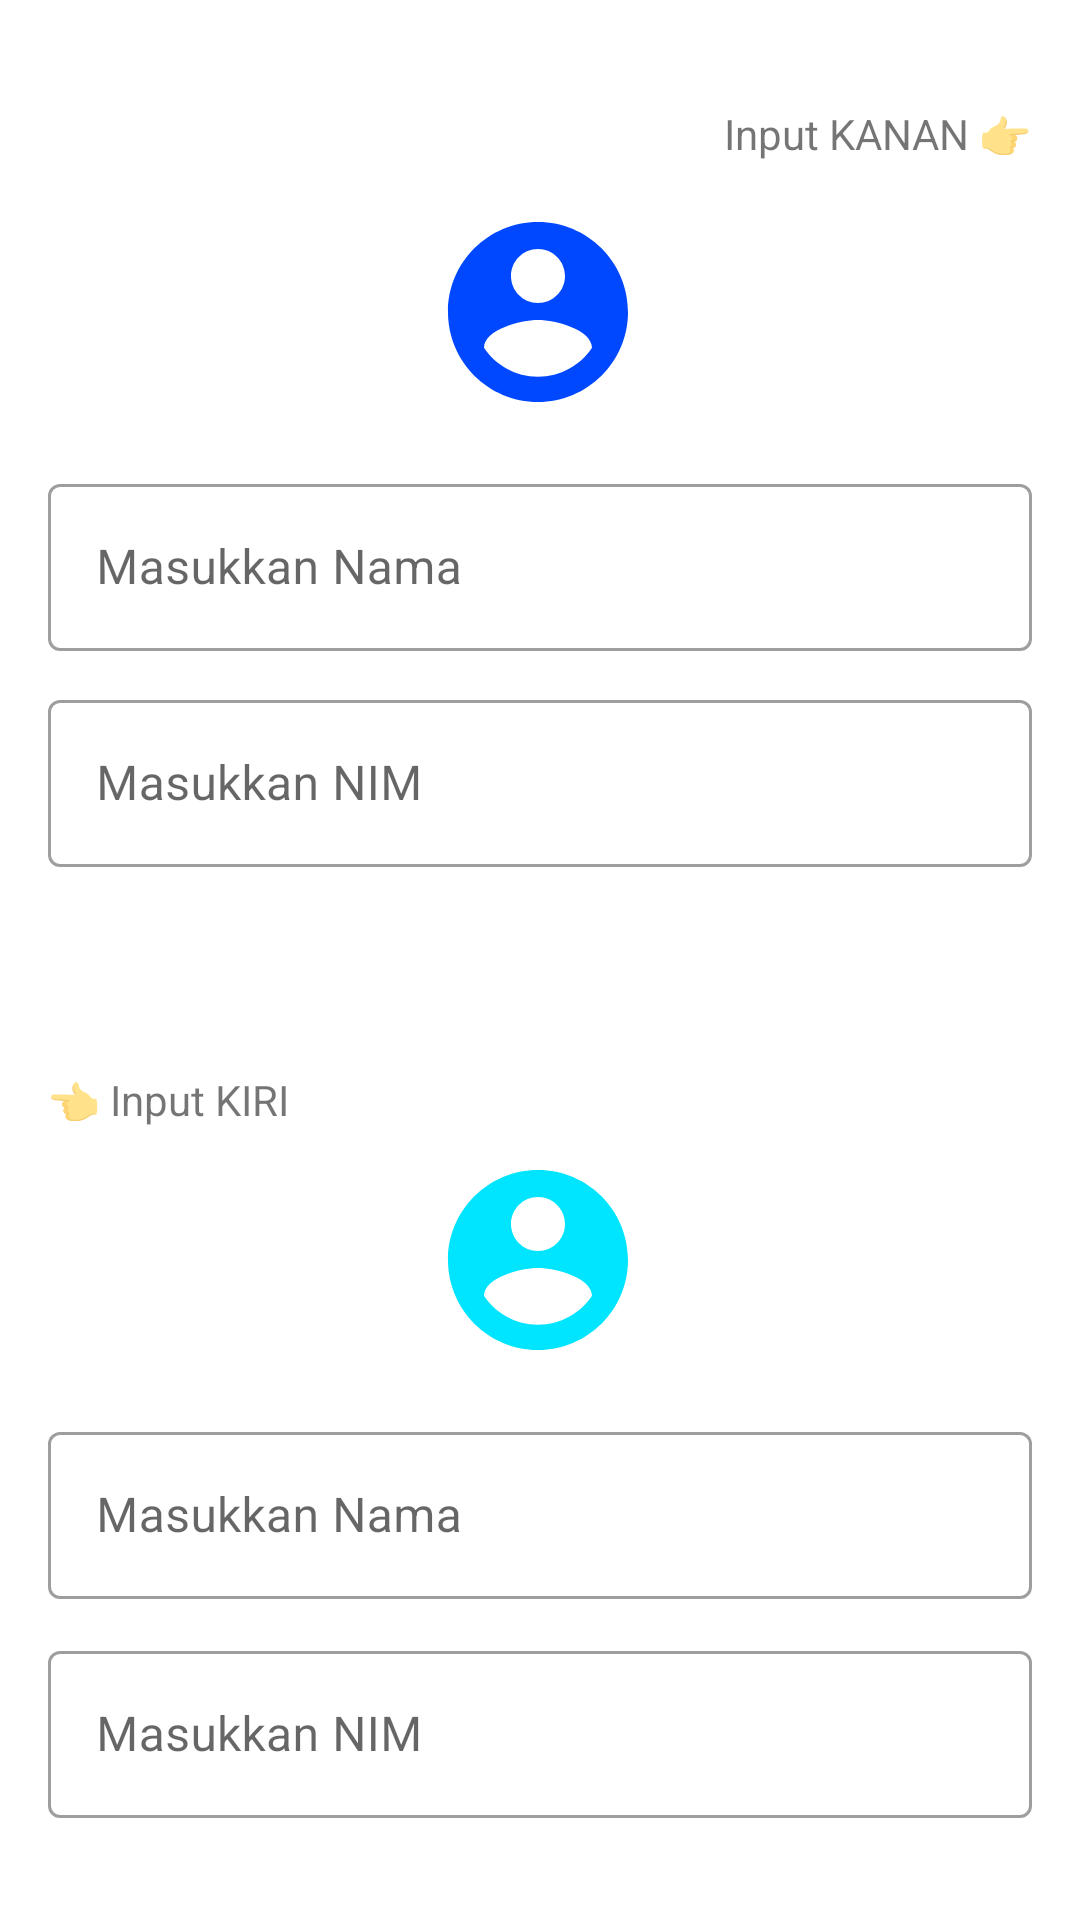

Layout XML and referenced resources for this Android screen:
<!-- AndroidManifest.xml: application theme Theme.FragmentKomunikasiViewModel -->
<!-- res/layout/fragment_first.xml -->
<?xml version="1.0" encoding="utf-8"?>
<androidx.constraintlayout.widget.ConstraintLayout xmlns:android="http://schemas.android.com/apk/res/android"
    xmlns:app="http://schemas.android.com/apk/res-auto"
    xmlns:tools="http://schemas.android.com/tools"
    android:layout_width="match_parent"
    android:layout_height="match_parent">

    

    <TextView
        android:id="@+id/textViewKanan"
        android:layout_width="wrap_content"
        android:layout_height="wrap_content"
        android:layout_marginEnd="16dp"
        android:text="Input KANAN 👉"
        app:layout_constraintBottom_toTopOf="@+id/imageViewKanan"
        app:layout_constraintEnd_toEndOf="parent"
        app:layout_constraintTop_toTopOf="parent"
        app:layout_constraintVertical_bias="0.716" />

    <ImageView
        android:id="@+id/imageViewKanan"
        android:layout_width="72dp"
        android:layout_height="72dp"
        android:layout_marginStart="8dp"
        android:layout_marginTop="68dp"
        android:layout_marginEnd="8dp"
        android:src="@drawable/user_avatar"
        app:layout_constraintEnd_toEndOf="parent"
        app:layout_constraintHorizontal_bias="0.498"
        app:layout_constraintStart_toStartOf="parent"
        app:layout_constraintTop_toTopOf="parent" />

    <com.google.android.material.textfield.TextInputLayout
        android:id="@+id/textInputLayout1"
        style="@style/Widget.MaterialComponents.TextInputLayout.OutlinedBox"
        android:layout_width="0dp"
        android:layout_height="wrap_content"
        android:layout_marginStart="16dp"
        android:layout_marginTop="16dp"
        android:layout_marginEnd="16dp"
        app:layout_constraintEnd_toEndOf="parent"
        app:layout_constraintHorizontal_bias="0.0"
        app:layout_constraintStart_toStartOf="parent"
        app:layout_constraintTop_toBottomOf="@+id/imageViewKanan">

        <com.google.android.material.textfield.TextInputEditText
            android:id="@+id/textInputTextNameKanan"
            android:layout_width="match_parent"
            android:layout_height="wrap_content"
            android:hint="Masukkan Nama" />

    </com.google.android.material.textfield.TextInputLayout>

    <com.google.android.material.textfield.TextInputLayout
        android:id="@+id/textInputLayout2"
        style="@style/Widget.MaterialComponents.TextInputLayout.OutlinedBox"
        android:layout_width="0dp"
        android:layout_height="wrap_content"
        android:layout_marginStart="16dp"
        android:layout_marginTop="88dp"
        android:layout_marginEnd="16dp"
        app:layout_constraintEnd_toEndOf="parent"
        app:layout_constraintHorizontal_bias="0.0"
        app:layout_constraintStart_toStartOf="parent"
        app:layout_constraintTop_toBottomOf="@+id/imageViewKanan">

        <com.google.android.material.textfield.TextInputEditText
            android:id="@+id/textInputTextNIMKanan"
            android:layout_width="match_parent"
            android:layout_height="wrap_content"
            android:hint="Masukkan NIM" />

    </com.google.android.material.textfield.TextInputLayout>

    
    <TextView
        android:id="@+id/textViewKiri"
        android:layout_width="wrap_content"
        android:layout_height="wrap_content"
        android:layout_marginStart="16dp"
        android:layout_marginTop="140dp"
        android:text="👈 Input KIRI"
        app:layout_constraintStart_toStartOf="parent"
        app:layout_constraintTop_toBottomOf="@+id/textInputLayout1" />

    <ImageView
        android:id="@+id/imageViewKiri"
        android:layout_width="72dp"
        android:layout_height="72dp"
        android:layout_marginTop="8dp"
        android:src="@drawable/user_avatar_new"
        app:layout_constraintEnd_toEndOf="parent"
        app:layout_constraintHorizontal_bias="0.498"
        app:layout_constraintStart_toStartOf="parent"
        app:layout_constraintTop_toBottomOf="@+id/textViewKiri" />

    <com.google.android.material.textfield.TextInputLayout
        android:id="@+id/textInputLayoutNew"
        style="@style/Widget.MaterialComponents.TextInputLayout.OutlinedBox"
        android:layout_width="0dp"
        android:layout_height="wrap_content"
        android:layout_marginStart="16dp"
        android:layout_marginTop="16dp"
        android:layout_marginEnd="16dp"
        app:layout_constraintEnd_toEndOf="parent"
        app:layout_constraintStart_toStartOf="parent"
        app:layout_constraintTop_toBottomOf="@+id/imageViewKiri">

        <com.google.android.material.textfield.TextInputEditText
            android:id="@+id/textInputTextNameKiri"
            android:layout_width="match_parent"
            android:layout_height="wrap_content"
            android:hint="Masukkan Nama" />

    </com.google.android.material.textfield.TextInputLayout>

    <com.google.android.material.textfield.TextInputLayout
        android:id="@+id/textInputLayout4"
        style="@style/Widget.MaterialComponents.TextInputLayout.OutlinedBox"
        android:layout_width="0dp"
        android:layout_height="wrap_content"
        android:layout_marginStart="16dp"
        android:layout_marginTop="12dp"
        android:layout_marginEnd="16dp"
        app:layout_constraintEnd_toEndOf="parent"
        app:layout_constraintHorizontal_bias="0.0"
        app:layout_constraintStart_toStartOf="parent"
        app:layout_constraintTop_toBottomOf="@+id/textInputLayoutNew">

        <com.google.android.material.textfield.TextInputEditText
            android:id="@+id/textInputTextNIMKiri"
            android:layout_width="match_parent"
            android:layout_height="wrap_content"
            android:hint="Masukkan NIM" />

    </com.google.android.material.textfield.TextInputLayout>

</androidx.constraintlayout.widget.ConstraintLayout>
<!-- resources referenced by this layout -->
<resources>
  <!-- drawable user_avatar (drawable) -->
  <?xml version="1.0" encoding="utf-8"?>
  <vector xmlns:android="http://schemas.android.com/apk/res/android"
      android:width="24dp"
      android:height="24dp"
      android:viewportWidth="24.0"
      android:viewportHeight="24.0">
      <path
          android:fillColor="#0048FF"
          android:pathData="M12,2C6.48,2 2,6.48 2,12s4.48,10 10,10 10,-4.48 10,-10S17.52,2 12,2zM12,5c1.66,0 3,1.34 3,3s-1.34,3 -3,3 -3,-1.34 -3,-3 1.34,-3 3,-3zM12,19.2c-2.5,0 -4.71,-1.28 -6,-3.22 0.03,-1.99 4,-3.08 6,-3.08 1.99,0 5.97,1.09 6,3.08 -1.29,1.94 -3.5,3.22 -6,3.22z"/>
  </vector>
  <!-- drawable user_avatar_new (drawable) -->
  <?xml version="1.0" encoding="utf-8"?>
  <vector xmlns:android="http://schemas.android.com/apk/res/android"
      android:width="24dp"
      android:height="24dp"
      android:viewportWidth="24.0"
      android:viewportHeight="24.0">
      <path
          android:fillColor="#00E5FF"
          android:pathData="M12,2C6.48,2 2,6.48 2,12s4.48,10 10,10 10,-4.48 10,-10S17.52,2 12,2zM12,5c1.66,0 3,1.34 3,3s-1.34,3 -3,3 -3,-1.34 -3,-3 1.34,-3 3,-3zM12,19.2c-2.5,0 -4.71,-1.28 -6,-3.22 0.03,-1.99 4,-3.08 6,-3.08 1.99,0 5.97,1.09 6,3.08 -1.29,1.94 -3.5,3.22 -6,3.22z"/>
  </vector>
  <style name="Theme.FragmentKomunikasiViewModel" parent="Theme.MaterialComponents.DayNight.DarkActionBar">
          
          <item name="colorPrimary">@color/purple_500</item>
          <item name="colorPrimaryVariant">@color/purple_700</item>
          <item name="colorOnPrimary">@color/white</item>
          
          <item name="colorSecondary">@color/teal_200</item>
          <item name="colorSecondaryVariant">@color/teal_700</item>
          <item name="colorOnSecondary">@color/black</item>
          
          <item name="android:statusBarColor" tools:targetApi="l">?attr/colorPrimaryVariant</item>
          
      </style>
  <!-- not gathered from this repository: default colours our renderer supplied (Android Studio template values) -->
  <color name="purple_500">#FF6200EE</color>
  <color name="purple_700">#FF3700B3</color>
  <color name="teal_200">#FF03DAC5</color>
  <color name="teal_700">#FF018786</color>
  <color name="black">#FF000000</color>
  <color name="white">#FFFFFFFF</color>
</resources>
